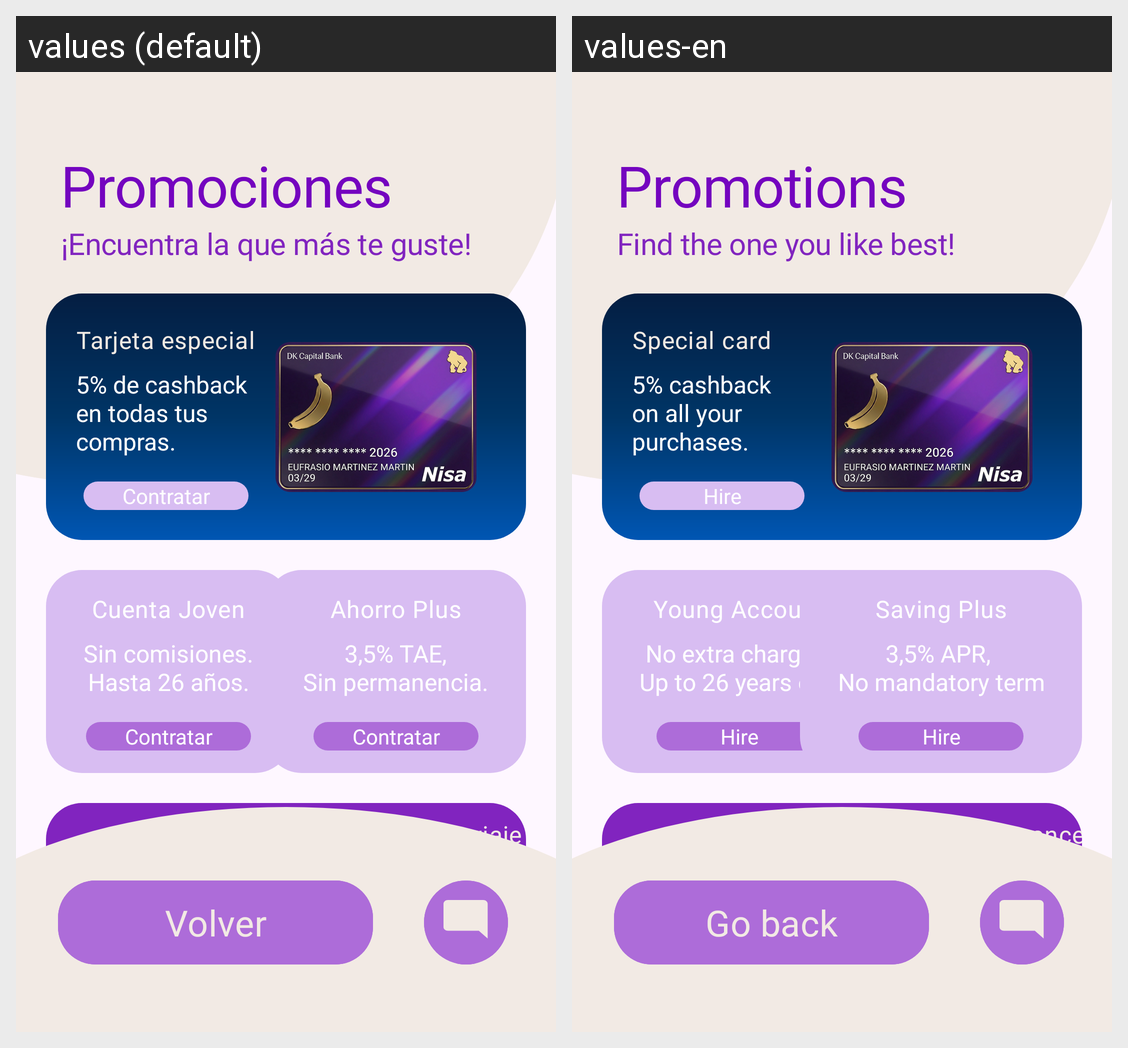

Locale-by-locale string values for the Android screen shown in this grid:
Android screen res/layout/activity_promociones_banco.xml rendered under 2 locales, left to right: values (default), values-en. Device: Nexus 5 (rendered at 1080×1920; each locale shown at half size, 540×960, under a caption strip naming it); theme Theme.PrototipoBanco.
Strings drawn on this screen, with the default value and each locale's value (text and hints the layout hard-codes, and strings that could not be matched under every locale, appear in the picture but are not listed):

promociones
  values: Promociones
  values-en: Promotions

encuentra_la_que_m_s_te_guste
  values: ¡Encuentra la que más te guste!
  values-en: Find the one you like best!

tarjeta_especial
  values: Tarjeta especial
  values-en: Special card

_5_de_cashback_en_todas_tus_compras
  values: 5% de cashback en todas tus compras.
  values-en: 5% cashback on all your purchases.

contratar
  values: Contratar
  values-en: Hire

cuenta_joven
  values: Cuenta Joven
  values-en: Young Account

sin_comisiones_n_hasta_26_a_os
  values: Sin comisiones.
      Hasta 26 años.
  values-en: No extra charges.
      Up to 26 years old.

ahorro_plus
  values: Ahorro Plus
  values-en: Saving Plus

_3_5_tae_nsin_permanencia
  values: 3,5% TAE,
      Sin permanencia.
  values-en: 3,5% APR, 
      No mandatory term

seguro_de_viaje
  values: Seguro de viaje
  values-en: Travel insurance

viaja_protegido_ndesde_2_99_mes
  values: Viaja protegido.
      Desde 2,99€/mes
  values-en: Travel insurance.
      From £2.49/month

volver
  values: Volver
  values-en: Go back
